Run: headless pygame with SDL's dummy video driver; simulated clock (each Clock.tick advances the game by its frame time, no real sleeping); random seed 0; keys injected as events and as key.get_pressed() state; mouse plan: one left click at the window centre at the start of phase 2, then a move to the lower-right quarter at the start of phase 3.
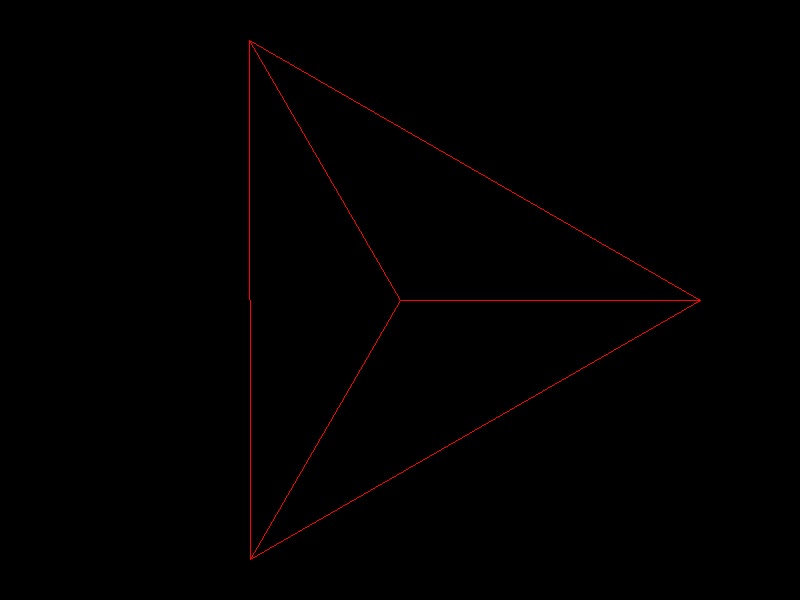
Frame 1 of 4 · flips 1–60 · no input
Frame 2 of 4 · flips 61–180 · clicked the window centre · tapped SPACE, RETURN · held RIGHT (→), D · screen unchanged from frame 1, image omitted
Frame 3 of 4 · flips 181–300 · moved the mouse to the lower-right quarter · held DOWN (↓), S · screen unchanged from frame 2, image omitted
Frame 4 of 4 · flips 301–420 · held LEFT (←), A, UP (↑), W · screen unchanged from frame 3, image omitted

The pygame program that drew these frames:

import pygame
from math import sin, cos, pi

pygame.init()

win = pygame.display.set_mode((800, 600))

def draw_ngon(Surface, color, n, radius, position):
    pi2 = 2 * pi

    for i in range(0, n):
        pygame.draw.line(Surface, color, position, (cos(i / n * pi2) * radius + position[0], sin(i / n * pi2) * radius + position[1]))

    return pygame.draw.lines(Surface,
          color,
          True,
          [(cos(i / n * pi2) * radius + position[0], sin(i / n * pi2) * radius + position[1]) for i in range(0, n)])

run = True
clock = pygame.time.Clock()
n = 3

while run:
    pygame.display.set_caption(str(round(1 / (clock.tick(1000) / 1000))))

    for event in pygame.event.get():
        if event.type == pygame.QUIT:
            run = False

        if event.type == pygame.MOUSEBUTTONDOWN:
            if event.button == 4:
                n += 1
            if event.button == 5:
                n = max(2, n - 1)

    win.fill((0, 0, 0))

    draw_ngon(win, (255, 0, 0), n, 300, (400, 300))

    pygame.display.update()

pygame.quit()
